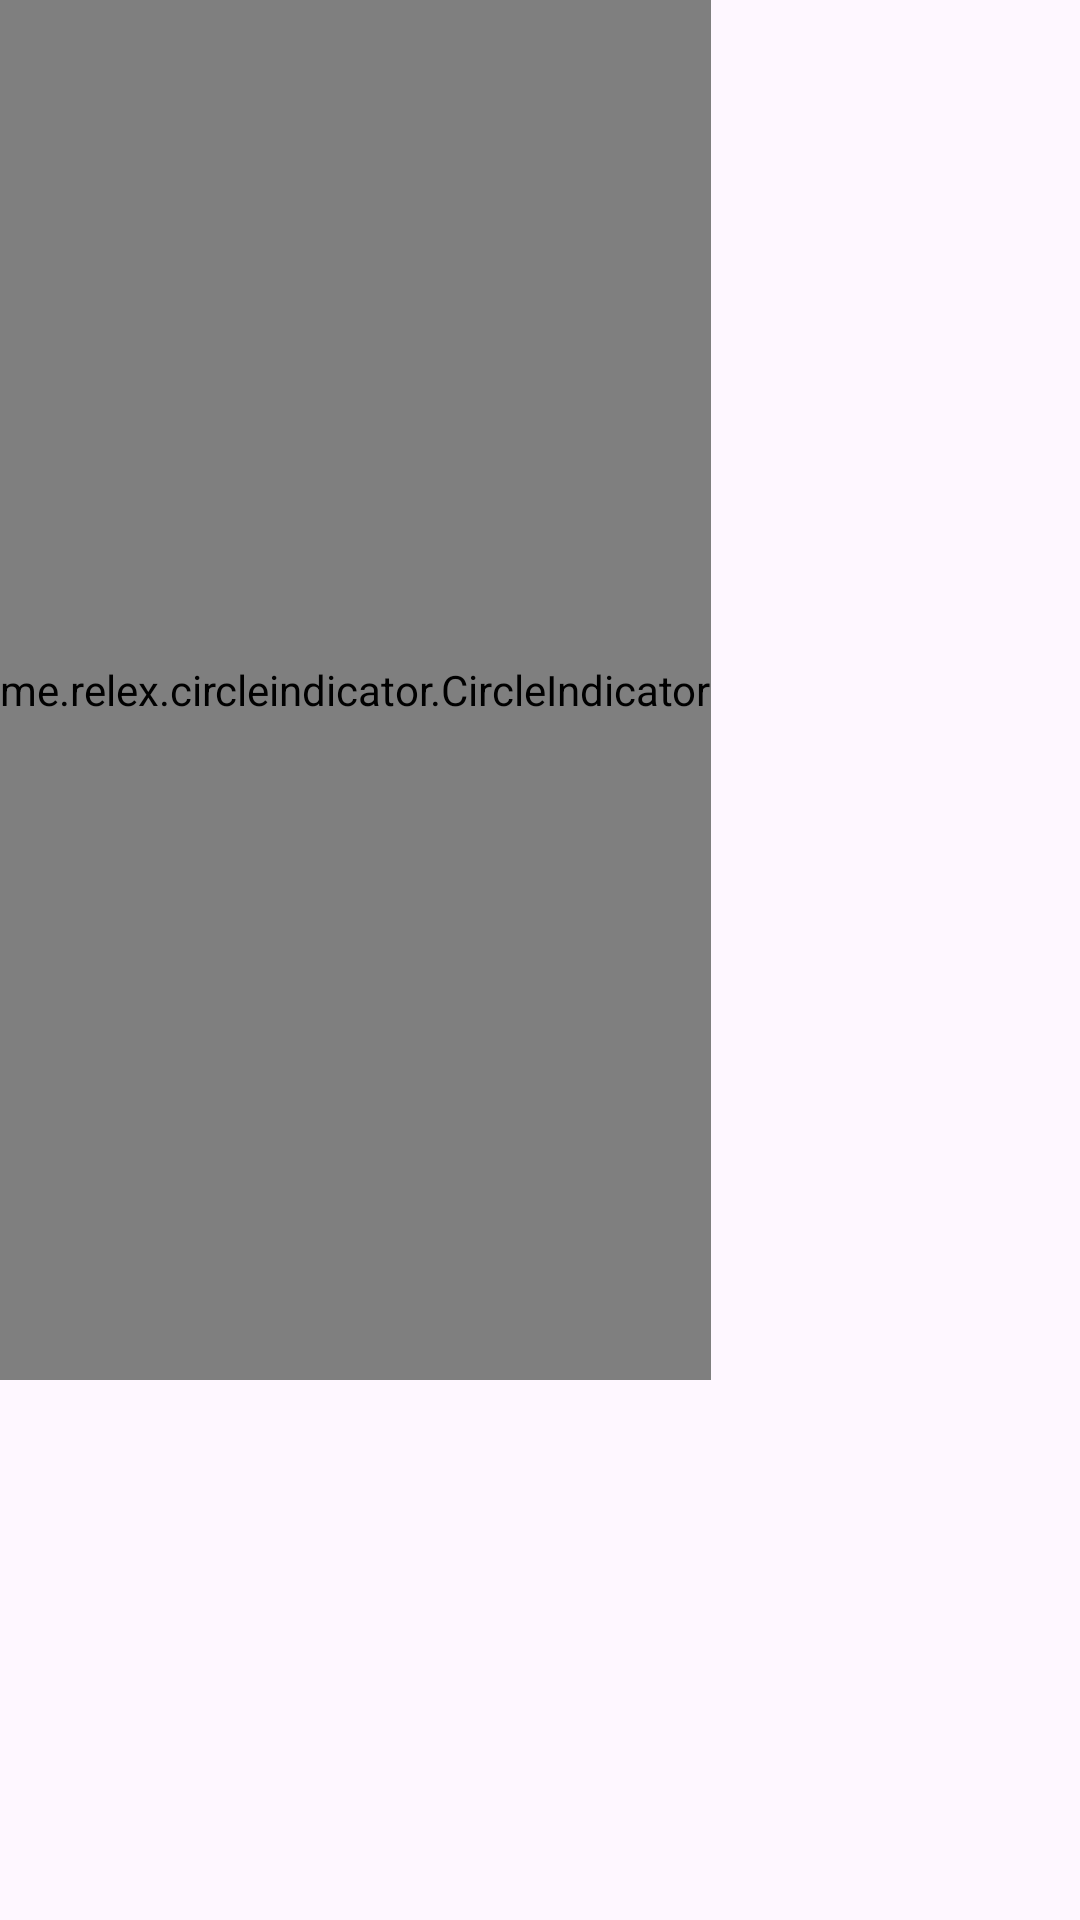

The Android layout XML behind this screen, and the referenced resources:
<!-- AndroidManifest.xml: application theme Theme.Tuan9_viewFlipper_viewpager_Fragment -->
<!-- res/layout/activity_slide_images_with_circle_indicator_and_view_pager.xml -->
<?xml version="1.0" encoding="utf-8"?>
<androidx.constraintlayout.widget.ConstraintLayout xmlns:android="http://schemas.android.com/apk/res/android"
    xmlns:app="http://schemas.android.com/apk/res-auto"
    xmlns:tools="http://schemas.android.com/tools"
    android:id="@+id/main"
    android:layout_width="match_parent"
    android:layout_height="match_parent"
    android:orientation="vertical"
    tools:context=".activity.SlideImagesWithCircleIndicatorAndViewPagerActivity">


    <androidx.viewpager.widget.ViewPager
        android:id="@+id/viewpage"
        android:layout_width="match_parent"
        android:layout_height="220dp" />
    <me.relex.circleindicator.CircleIndicator
        android:id="@+id/circleIndicator"
        android:layout_width="wrap_content"
        android:layout_height="460dp"
        android:layout_margin="5dp"
        android:layout_gravity="center_horizontal"
        app:ci_drawable="@drawable/loading"/>

</androidx.constraintlayout.widget.ConstraintLayout>
<!-- resources referenced by this layout -->
<resources>
  <style name="Theme.Tuan9_viewFlipper_viewpager_Fragment" parent="Base.Theme.Tuan9_viewFlipper_viewpager_Fragment" />
  <style name="Base.Theme.Tuan9_viewFlipper_viewpager_Fragment" parent="Theme.Material3.DayNight.NoActionBar">
          
          
      </style>
</resources>
